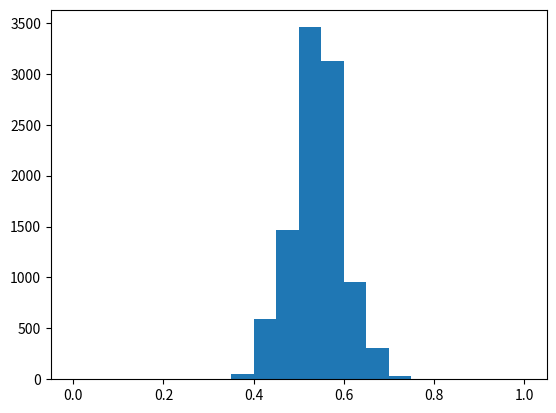

Write the Python code that produced this figure.
import numpy as np
import matplotlib.pyplot as plt


survey_responses = ['Ceballos', 'Kerrigan', 'Ceballos', 'Ceballos', 'Ceballos','Kerrigan', 'Kerrigan', 'Ceballos', 'Ceballos', 'Ceballos', 
'Kerrigan', 'Kerrigan', 'Ceballos', 'Ceballos', 'Kerrigan', 'Kerrigan', 'Ceballos', 'Ceballos', 'Kerrigan', 'Kerrigan', 'Kerrigan', 'Kerrigan', 'Kerrigan', 'Kerrigan', 'Ceballos', 'Ceballos', 'Ceballos', 'Ceballos', 'Ceballos', 'Ceballos',
'Kerrigan', 'Kerrigan', 'Ceballos', 'Ceballos', 'Ceballos', 'Kerrigan', 'Kerrigan', 'Ceballos', 'Ceballos', 'Kerrigan', 'Kerrigan', 'Ceballos', 'Ceballos', 'Kerrigan', 'Kerrigan', 'Kerrigan', 'Kerrigan', 'Kerrigan', 'Kerrigan', 'Ceballos',
'Kerrigan', 'Kerrigan', 'Ceballos', 'Ceballos', 'Ceballos', 'Kerrigan', 'Kerrigan', 'Ceballos', 'Ceballos', 'Kerrigan', 'Kerrigan', 'Ceballos', 'Ceballos', 'Kerrigan', 'Kerrigan', 'Kerrigan', 'Kerrigan', 'Kerrigan', 'Kerrigan', 'Ceballos']

survey_np = np.array([survey_responses])

percentage_ceballos = np.mean(survey_np == 'Ceballos')
total_ceballos_perc = percentage_ceballos * len(survey_responses)

print(total_ceballos_perc)
print(percentage_ceballos)

binomial_d = np.random.binomial(len(survey_responses),0.54,size=10000)
possible_surveys = binomial_d / float(len(survey_responses))
print(possible_surveys)

plt.hist(possible_surveys, bins=20, range=(0,1))
plt.show()

ceballos_loss_surveys = np.mean(possible_surveys < 0.5)
print(ceballos_loss_surveys)

large_survey_bin = np.random.binomial(7000,0.54,size=10000)
large_survey = large_survey_bin / float(7000)
print(large_survey)

ceballos_loss_new = np.mean(large_survey < 0.5)
print(ceballos_loss_new)